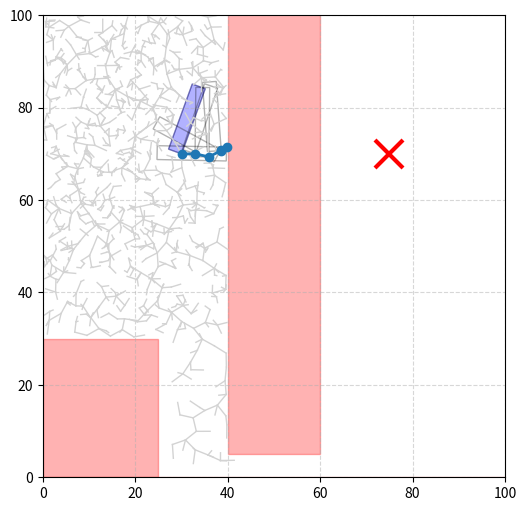

The script that saved this image:
import matplotlib.pyplot as plt
import matplotlib.patches as patches
import numpy as np
from dataclasses import dataclass


class Point2:
    def __init__(self, x, y):
        self.x = x
        self.y = y
    def distToSqr(self, other):
        return (self.x - other.x)**2 + (self.y - other.y)**2
    def distTo(self, other):
        return np.sqrt(self.distToSqr(other))
    def dot(self, other):
        return self.x*other.x + self.y*other.y
    def norm(self):
        return self.distTo(Point2(0,0))
    def rotate(self, theta):
        c = np.cos(theta)
        s = np.sin(theta)
        return Point2(
            c*self.x - s*self.y,
            s*self.x + c*self.y
        )
    def __sub__(self, other):
        return Point2(self.x - other.x, self.y - other.y)
    def __add__(self, other):
        return Point2(self.x + other.x, self.y + other.y)
    def __truediv__(self, scalar):
        if scalar == 0:
            raise ZeroDivisionError("Cannot divide a Point2 by zero.")
        return Point2(self.x / scalar, self.y / scalar)
    def __mul__(self, scalar):
        return Point2(self.x * scalar, self.y * scalar)
    def __rmul__(self, scalar):
        return self.__mul__(scalar)
    def normalize(self):
        norm = self.distTo(Point2(0,0))
        return Point2(self.x/norm, self.y/norm)
    def __repr__(self):
        return f"Point2({self.x:.2f}, {self.y:.2f})"


class State:
    def __init__(self, x, y, z):
        self.x = x
        self.y = y
        self.z = z

    def wrap(self, angle):
        return (angle + np.pi) % (2 * np.pi) - np.pi

    def distToSqr(self, other):
        return (self.x - other.x)**2 + (self.y - other.y)**2 + self.wrap(self.z - other.z)**2

    def distToSqrLambda(self, other, lamb=1.0):
        return (self.x - other.x)**2 + (self.y - other.y)**2 + lamb*self.wrap(self.z - other.z)**2

    def distToLambda(self, other, lamb=1.0):
        return np.sqrt(self.distToSqrLambda(other, lamb))

    def distTo(self, other):
        return np.sqrt(self.distToSqr(other))

    def dot(self, other):
        return self.x * other.x + self.y * other.y + self.z * other.z

    def cross(self, other):
        """Returns the cross product vector, crucial for 3D SAT edge-edge axes."""
        return State(
            self.y * other.z - self.z * other.y,
            self.z * other.x - self.x * other.z,
            self.x * other.y - self.y * other.x
        )

    def norm(self):
        return self.distTo(State(0, 0, 0))

    def rotateX(self, theta):
        """Rotates the vector around the X-axis."""
        c, s = np.cos(theta), np.sin(theta)
        return State(self.x, c * self.y - s * self.z, s * self.y + c * self.z)

    def rotateY(self, theta):
        """Rotates the vector around the Y-axis."""
        c, s = np.cos(theta), np.sin(theta)
        return State(c * self.x + s * self.z, self.y, -s * self.x + c * self.z)

    def rotateZ(self, theta):
        """Rotates the vector around the Z-axis (equivalent to 2D rotation)."""
        c, s = np.cos(theta), np.sin(theta)
        return State(c * self.x - s * self.y, s * self.x + c * self.y, self.z)

    def __sub__(self, other):
        return State(self.x - other.x, self.y - other.y, self.z - other.z)

    def __add__(self, other):
        return State(self.x + other.x, self.y + other.y, self.z + other.z)

    def __truediv__(self, scalar):
        if scalar == 0:
            raise ZeroDivisionError("Cannot divide a State by zero.")
        return State(self.x / scalar, self.y / scalar, self.z / scalar)

    def __mul__(self, scalar):
        return State(self.x * scalar, self.y * scalar, self.z * scalar)

    def __rmul__(self, scalar):
        return self.__mul__(scalar)

    def normalize(self):
        n = self.norm()
        if n == 0:
            return State(0, 0, 0)
        return State(self.x / n, self.y / n, self.z / n)

    def __repr__(self):
        return f"State({self.x:.2f}, {self.y:.2f}, {self.z:.2f})"


class Rectangle:
    def __init__(self, x, y, w, h):
        self.x = x
        self.y = y
        self.w = w
        self.h = h

    def contains(self, p):
        if p.x < self.x or p.x > self.x + self.w:
            return False
        if p.y < self.y or p.y > self.y + self.h:
            return False
        return True


class GeneralRectangle:
    def __init__(self, state, w, h):
        self.x = state.x
        self.y = state.y
        self.theta = state.z
        self.w = w
        self.h = h

    @classmethod
    def from_rectangle(cls, r):
        return GeneralRectangle(State(r.x, r.y, 0.0), r.w, r.h)

    def normals(self):
        return [
            Point2(np.cos(self.theta), np.sin(self.theta)),
            Point2(-np.sin(self.theta), np.cos(self.theta)),
        ]
    def points(self):
        origin = Point2(self.x, self.y)

        local = [
            Point2(0, 0),
            Point2(self.w, 0),
            Point2(self.w, self.h),
            Point2(0, self.h),
        ]

        return [
            origin + p.rotate(self.theta)
            for p in local
        ]


class Path:
    def __init__(self, points):
        self.points = points


class Tree:
    def __init__(self, paths):
        self.paths = paths


def sat_rects(r1, r2):
    points_1 = r1.points()
    points_2 = r2.points()
    normals = [*r1.normals(), *r2.normals()]
    for n in normals:
        proj1 = [p.dot(n) for p in points_1]
        proj2 = [p.dot(n) for p in points_2]
        max1 = max(proj1)
        min1 = min(proj1)
        max2 = max(proj2)
        min2 = min(proj2)
        if max1 <= min2 or max2 <= min1:
            return False
    return True


class World:
    def __init__(self, w, h):
        self.w = w
        self.h = h
        self.shapes = []
        self.paths = []
        self.trees = []
        self.start = None
        self.end = None
        self.bot = None

    def add_bot(self, bot):
        self.bot = bot
    def add_shape(self, shape):
        self.shapes.append(shape)
    def add_path(self, path):
        self.paths.append(Path(path))
    def add_tree(self, tree):
        self.trees.append(Tree(tree))
    def add_start(self, start):
        self.start = start
    def add_end(self, end):
        self.end = end

    def collides(self, state):
        # Assuming everything is a rectangle for now
        gr = GeneralRectangle(state, self.bot.w, self.bot.h)
        for shape in self.shapes:
            collision = sat_rects(gr, GeneralRectangle.from_rectangle(shape))
            if collision:
                return True
        return False

    def render(self):
        fig, ax = plt.subplots(figsize=(6, 6))

        ax.set_xlim(0, self.w)
        ax.set_ylim(0, self.h)
        ax.set_aspect("equal")
        ax.grid(True, linestyle="--", alpha=0.5)

        for shape in self.shapes:
            if isinstance(shape, Rectangle):
                rect_patch = patches.Rectangle(
                    (shape.x, shape.y),
                    shape.w,
                    shape.h,
                    linewidth=1,
                    edgecolor="red",
                    facecolor="red",
                    alpha=0.3,
                )
                ax.add_patch(rect_patch)

        if self.end:
            ax.plot(self.end.x, self.end.y, 'x', markersize=20, markeredgewidth=3, color='red')

        if self.bot:
            shape = self.bot
            rect_patch = patches.Rectangle(
                (shape.x, shape.y),
                shape.w,
                shape.h,
                angle=shape.theta * 180 / np.pi,
                linewidth=1,
                edgecolor="blue",
                facecolor="blue",
                alpha=0.3,
            )
            ax.add_patch(rect_patch)

        for tree in self.trees:
            for path in tree.paths:
                xs = [p.x for p in path]
                ys = [p.y for p in path]
                ax.plot(xs, ys, "-", linewidth=1, color="lightgrey")

        for path in self.paths:
            xs = [p.x for p in path.points]
            ys = [p.y for p in path.points]

            ax.plot(xs, ys, "-o", linewidth=2)

            # Robot footprint along trajectory
            for state in path.points:
                rect = patches.Rectangle(
                    (state.x, state.y),
                    self.bot.w,
                    self.bot.h,
                    angle=np.degrees(state.z),
                    linewidth=1,
                    fill=False,
                    alpha=0.3,
                )
                ax.add_patch(rect)

        plt.show()


@dataclass
class RRTParams:
    world: World
    start: State
    end: State
    tolerance: float
    max_step: float = 1e10
    max_iter: int = 7000
    p_goal: float = 0.25


class RRT:
    def __init__(self, params: RRTParams):
        self.params = params
        self.points = []
        self.parents = []
        
    def solve(self):
        closest = self.params.start.distTo(self.params.end)
        closest_point_idx = 0
        iters = 0

        self.points = [self.params.start]
        self.parents = [-1]
        
        while closest > self.params.tolerance and iters < self.params.max_iter:
            r = np.random.random()
            if r < self.params.p_goal:
                guide = self.params.end
            else:
                guide = self.gen_random()
                
            closest_idx = self.find_closest_idx(guide)
            candidate = self.steer(self.points[closest_idx], guide)
            collides = self.test_collision_along_path(self.points[closest_idx], candidate)
            
            if not collides:
                self.points.append(candidate)
                self.parents.append(closest_idx)
                dist_to_end = candidate.distTo(self.params.end)
                if dist_to_end < closest:
                    closest = dist_to_end
                    closest_point_idx = len(self.points) - 1
            iters += 1

        # Assuming it converged, roll out the path by tracing back from the parents list
        if closest < self.params.tolerance:
            print("Converged!")
        else:
            print("Did not converge")

        rev_path = []
        point_idx = closest_point_idx
        while self.parents[point_idx] >= 0:
            rev_path.append(self.points[point_idx])
            point_idx = self.parents[point_idx]
            
        # Now, push the first point
        rev_path.append(self.points[0])
        path = rev_path[::-1]
        return path
        
    def get_tree(self):
        paths = []
        for i in range(1, len(self.points)):
            parent_idx = self.parents[i]
            paths.append([
                self.points[parent_idx],
                self.points[i]
            ])
        return paths
                
    def gen_random(self):
        rx = np.random.random() * self.params.world.w
        ry = np.random.random() * self.params.world.h
        rtheta = np.random.random() * 2.0 * np.pi
        return State(rx, ry, rtheta)

    def steer(self, src, dest):
        delta = dest - src
        distance = delta.norm()

        if distance <= self.params.max_step:
            return dest

        return src + delta.normalize() * self.params.max_step

    def test_collision_along_path(self, src, dest, N=20):
        # Assuming src does not collide
        dv = (dest - src) / (1.0 * N)
        for i in range(1, N+1):
            v_test = src + i * dv
            if self.params.world.collides(v_test):
                return True
        return False

    def find_closest_idx(self, p):
        # O(n), might optimize later, but honestly... nah.
        best_dist2 = np.inf
        best_i = 0
        for i, other in enumerate(self.points):
            dist2 = p.distToSqrLambda(other)
            if dist2 < best_dist2:
                best_i = i
                best_dist2 = dist2
        return best_i


w = World(100, 100)

start = State(30, 70, 70 * np.pi/180)
end = State(75, 70, np.pi/2)
bot = GeneralRectangle(start, 15, 3)

w.add_bot(bot)
w.add_shape(Rectangle(40, 5, 20, 100))
w.add_shape(Rectangle(0, 0, 25, 30))
w.add_shape(Rectangle(0, -10, 100, 10))
w.add_start(start)
w.add_end(end)

rrt = RRT(RRTParams(
    world=w,
    start=start,
    end=end,
    tolerance=5.0,
    max_step=3.0
))

path = rrt.solve()
w.add_path(path)

tree = rrt.get_tree()
w.add_tree(tree)

w.render()
